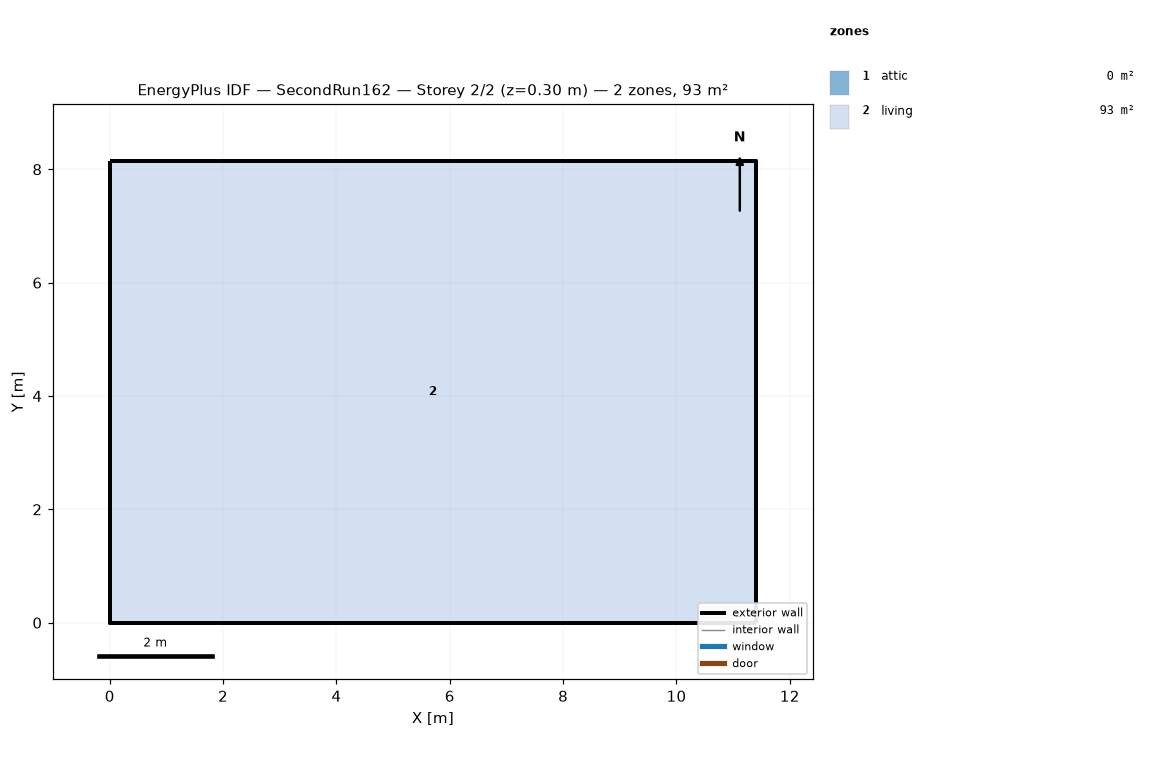
=== STOREY PLAN SPEC (per zone: floor XY polygon, exterior-wall plan segments, windows/doors) ===
zone 1: attic  (0.0 m²)
  exterior wall: (11.40, 0.00) – (11.40, 8.15) – (11.40, 4.07)  [12.2 m]
  exterior wall: (0.00, 8.15) – (0.00, 0.00) – (0.00, 4.07)  [12.2 m]
zone 2: living  (92.9 m²)
  floor: (0.00, 0.00) (0.00, 8.15) (11.40, 8.15) (11.40, 0.00)
  exterior wall: (0.00, 0.00) – (11.40, 0.00)  [11.4 m]
  exterior wall: (11.40, 0.00) – (11.40, 8.15)  [8.1 m]
  exterior wall: (11.40, 8.15) – (0.00, 8.15)  [11.4 m]
  exterior wall: (0.00, 8.15) – (0.00, 0.00)  [8.1 m]

=== DERIVED (storey summary) ===
Building: SecondRun162
Storey: 2 of 2  (floor level z = 0.30 m)
Storey gross floor area: 92.9 m²
Zones on this storey: 2
  - attic: floor 0.0 m²; exterior wall 24.4 m (11.2 m²); WWR 0.0%
  - living: floor 92.9 m²; exterior wall 39.1 m (190.7 m²); WWR 0.0%
Zone adjacency: (none detected)